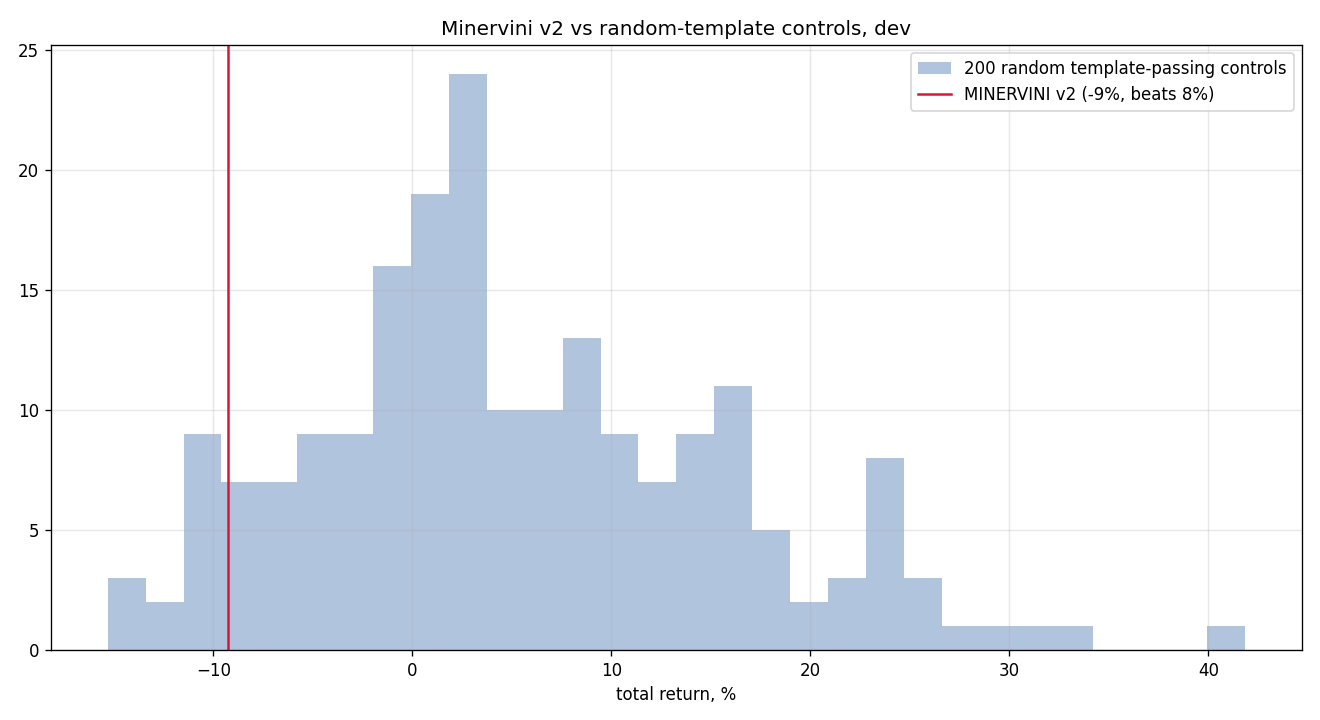

The table this chart was drawn from, first rows:
seed, total_return, n_trades
0, 0.01124, 91
1, 0.1418, 79
2, 0.03311, 99
3, 0.08246, 109
4, 0.03921, 92
5, 0.01041, 79
6, 0.07089, 89
7, 0.009228, 76
8, 0.141, 77
9, 0.1928, 67
10, -0.01362, 85
11, -0.03299, 80
12, -0.01378, 90
13, 0.237, 100
14, 0.04638, 85
15, -0.1045, 96
16, -0.02702, 99
17, 0.04479, 97
18, -0.03484, 89
19, 0.08644, 99
20, -0.1133, 82
21, -0.09347, 102
22, -0.1062, 84
23, 0.03049, 91
24, 0.07398, 106
25, 0.03789, 91
26, 0.02432, 102
27, 0.02625, 91
28, 0.1201, 103
29, 0.2547, 87
30, -0.09508, 80
31, 0.1056, 80
32, 0.2825, 93
33, 0.02155, 90
34, 0.1131, 99
35, -0.07396, 92
36, 0.2116, 95
37, -0.01312, 73
38, 0.1778, 96
39, 0.1333, 86
40, 0.02355, 97
41, 0.05243, 89
42, 0.2457, 106
43, 0.08326, 85
44, 0.0434, 85
45, 0.2333, 101
46, 0.07598, 86
47, -0.05546, 77
48, 0.2096, 84
49, 0.1417, 90
50, -0.001849, 95
51, 0.08336, 90
52, 0.07077, 87
53, -0.1104, 97
54, 0.1707, 93
55, 0.1624, 93
56, -0.04964, 96
57, -0.1087, 87
58, 0.003665, 94
59, 0.04396, 109
... 140 more rows
